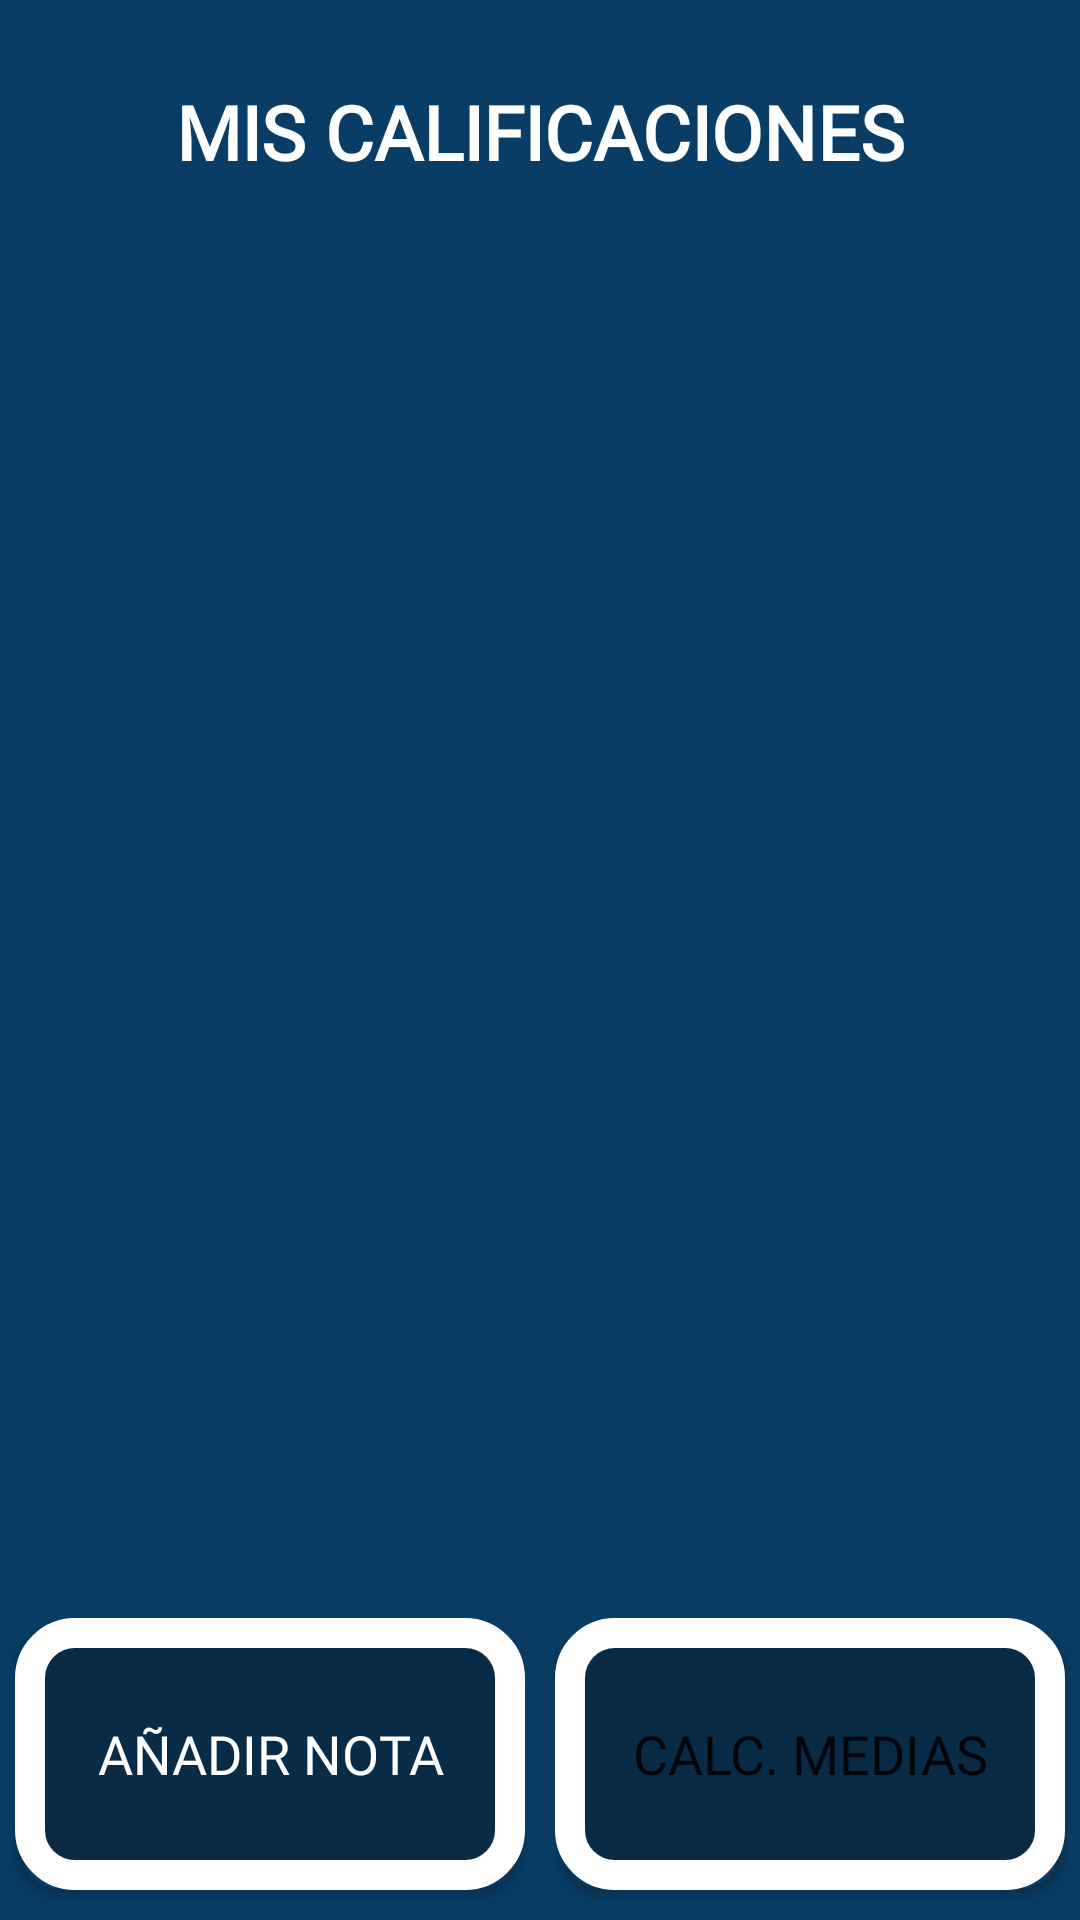

The Android layout XML behind this screen, and the referenced resources:
<!-- AndroidManifest.xml: application theme Theme.Unihelp -->
<!-- res/layout/activity_marks.xml -->
<?xml version="1.0" encoding="utf-8"?>
<LinearLayout xmlns:android="http://schemas.android.com/apk/res/android"
    xmlns:app="http://schemas.android.com/apk/res-auto"
    xmlns:tools="http://schemas.android.com/tools"
    android:layout_width="match_parent"
    android:layout_height="match_parent"
    android:orientation="vertical"
    tools:context=".Marks">

    <TextView
        android:layout_width="match_parent"
        android:textSize="25dp"
        android:background="@color/unihelp_color"
        android:layout_height="0dp"
        android:layout_weight="0.2"
        android:gravity="center"
        android:textStyle="bold"
        android:textColor="@color/white"
        android:text="@string/marks_text"
        style= "@style/MyTextViewStyle"/>

    <ScrollView
        android:layout_width="match_parent"
        android:layout_height="0dp"
        android:layout_weight="1"
        android:background="@color/unihelp_color">
        <androidx.recyclerview.widget.RecyclerView
            android:id="@+id/recycler_view"
            android:background="@color/unihelp_color"
            android:layout_width="match_parent"
            android:layout_height="wrap_content"/>
    </ScrollView>

    <LinearLayout
        android:layout_width="match_parent"
        android:layout_height="0dp"
        android:layout_weight="0.25"
        android:orientation="horizontal"
        android:background="@color/unihelp_color">

        <Button
            android:layout_marginTop="10dp"
            android:layout_marginLeft="5dp"
            android:layout_marginRight="5dp"
            android:layout_marginBottom="10dp"
            android:layout_width="0dp"
            android:layout_weight="1"
            android:layout_height="match_parent"
            android:text = "AÑADIR NOTA"
            android:textSize="18sp"
            android:background="@drawable/button_border"
            android:textColor="@color/white"
            android:onClick = "goToNoteCreator"
            style="@style/MyButtonStyle"/>

        <Button
            android:layout_marginTop="10dp"
            android:layout_marginLeft="5dp"
            android:layout_marginRight="5dp"
            android:layout_marginBottom="10dp"
            android:layout_width="0dp"
            android:layout_weight="1"
            android:layout_height="match_parent"
            android:background="@drawable/button_border"
            android:text = "CALC. MEDIAS"
            android:textSize="18sp"
            android:onClick = "goToMedias"
            style="@style/MyButtonStyle"/>
    </LinearLayout>

</LinearLayout>
<!-- resources referenced by this layout -->
<resources>
  <color name="unihelp_color">#093D65</color>
  <color name="white">#FFFFFFFF</color>
  <!-- drawable button_border (drawable) -->
  <?xml version="1.0" encoding="utf-8"?>
  <shape xmlns:android="http://schemas.android.com/apk/res/android"
      android:shape="rectangle">
      <solid android:color="@color/unihelp_second_color"/>
      <stroke
          android:width="10dp"
          android:color="@color/white"/>
      <corners android:radius="15dp"/>
  </shape>
  <string name="marks_text">MIS CALIFICACIONES</string>
  <style name="MyButtonStyle" parent="Widget.AppCompat.Button">
          <item name="android:fontFamily">@font/slackey_regular</item>
      </style>
  <style name="MyTextViewStyle" parent="Widget.AppCompat.EditText">
          <item name="android:fontFamily">@font/slackey_regular</item>
      </style>
  <style name="Theme.Unihelp" parent="Theme.MaterialComponents.DayNight">
          
          <item name="colorPrimary">@color/unihelp_second_color</item>
          <item name="colorPrimaryVariant">@color/unihelp_second_color</item>
          <item name="colorOnPrimary">@color/white</item>
          <item name="android:statusBarColor">@color/unihelp_second_color</item>
          <item name="android:titleTextColor">@color/white</item>
      </style>
  <color name="unihelp_second_color">#092B45</color>
</resources>
